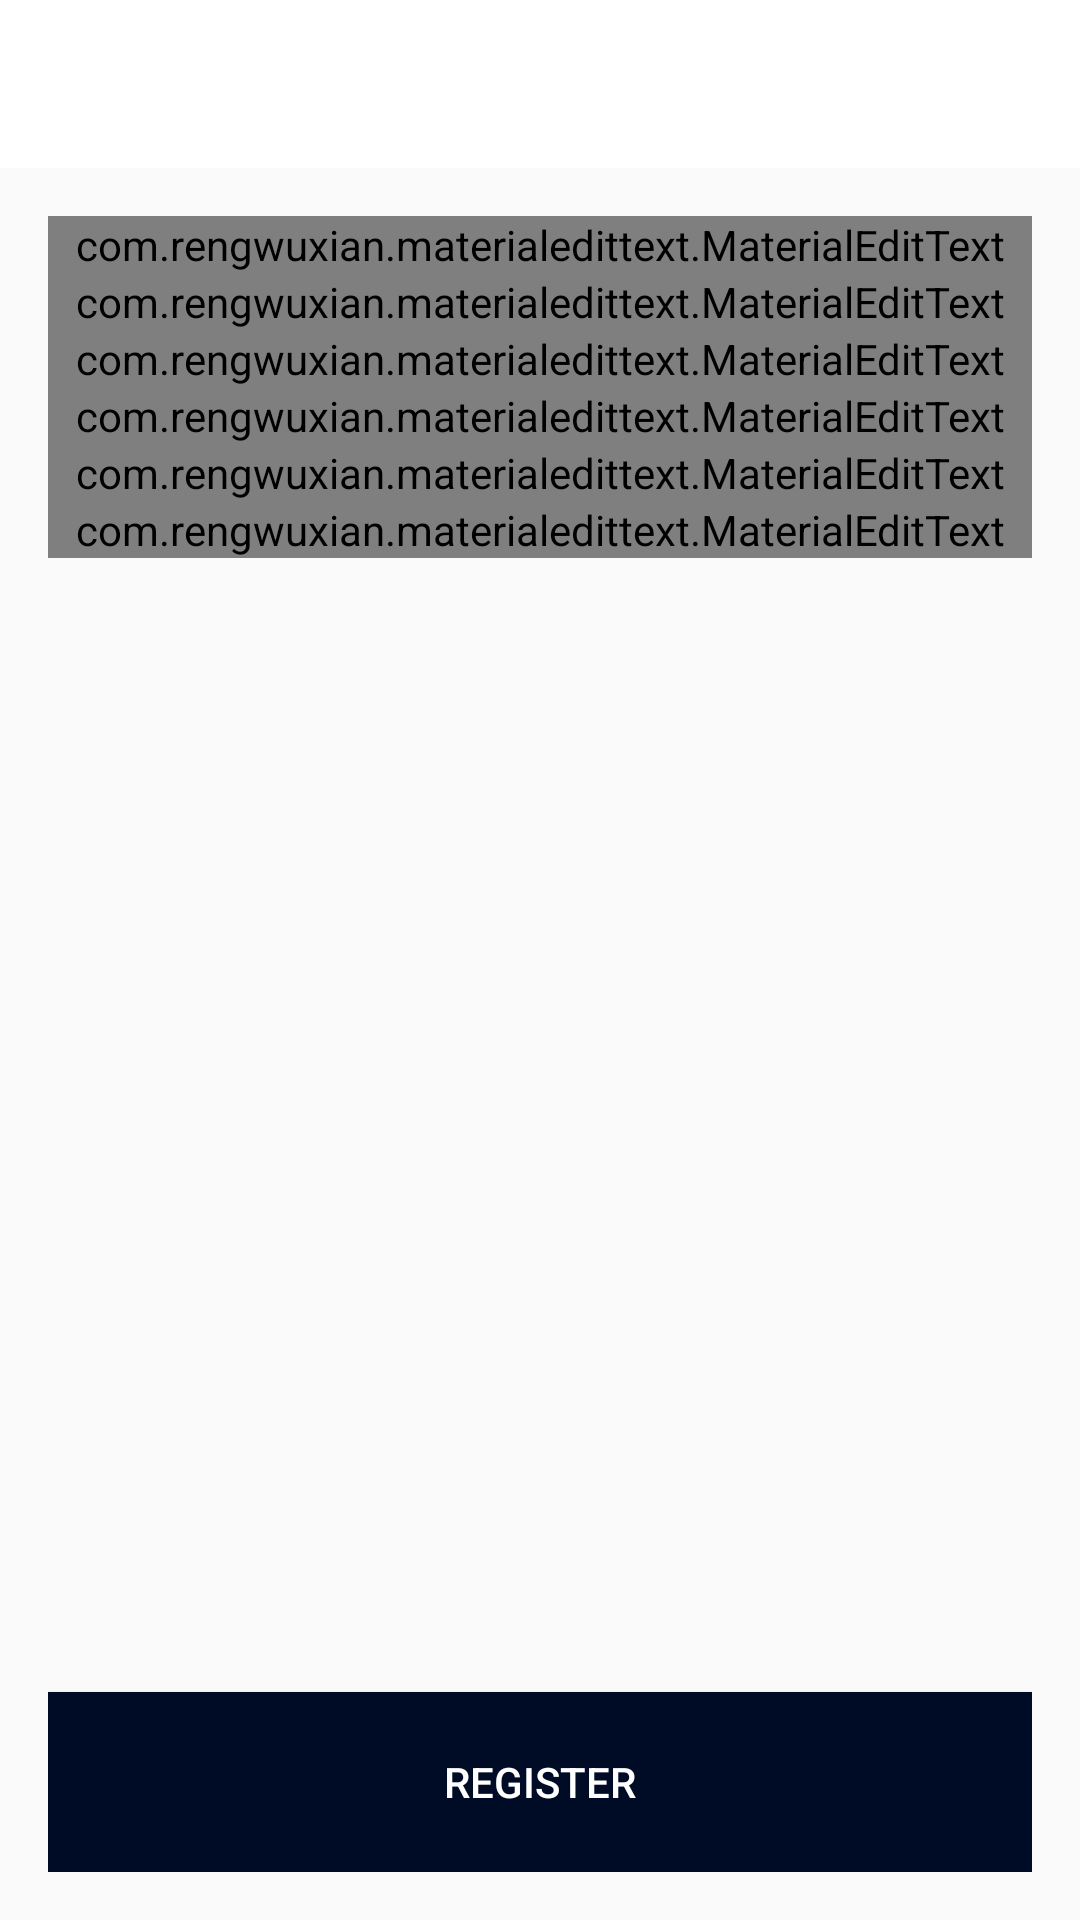

Android layout source for this screen:
<!-- AndroidManifest.xml: application theme AppTheme -->
<!-- res/layout/activity_create_account.xml -->
<LinearLayout
    xmlns:tools="http://schemas.android.com/tools"
    xmlns:android="http://schemas.android.com/apk/res/android"
    xmlns:app="http://schemas.android.com/apk/res-auto"
    android:layout_width="match_parent"
    android:layout_height="match_parent"
    android:gravity="center_horizontal"
    android:orientation="vertical"
    android:focusableInTouchMode="true"
    tools:context="com.socket9.thetsl.ui.signin.CreateAccountActivity">

    <include layout="@layout/layout_app_bar"/>

    <ScrollView
        android:layout_width="match_parent"
        android:fillViewport="true"
        android:layout_height="match_parent">

        <LinearLayout
            android:layout_width="match_parent"
            android:layout_height="wrap_content"
            android:padding="16dp"
            android:orientation="vertical">


            <com.rengwuxian.materialedittext.MaterialEditText
                android:id="@+id/etUsername"
                android:layout_width="match_parent"
                android:layout_height="wrap_content"
                android:singleLine="true"
                app:met_floatingLabel="highlight"
                android:nextFocusDown="@+id/etEmail"
                android:hint="@string/create.account.et.name"
                />

            <com.rengwuxian.materialedittext.MaterialEditText
                android:id="@+id/etEmail"
                android:layout_width="match_parent"
                android:layout_height="wrap_content"
                android:singleLine="true"
                app:met_floatingLabel="highlight"
                android:nextFocusDown="@+id/etPassword"
                android:hint="@string/create.account.et.email"
                android:inputType="textEmailAddress"/>

            <com.rengwuxian.materialedittext.MaterialEditText
                android:id="@+id/etPassword"
                android:layout_width="match_parent"
                android:layout_height="wrap_content"
                android:maxLines="1"
                app:met_floatingLabel="highlight"
                android:nextFocusDown="@+id/etConfirmPassword"
                android:hint="@string/create.account.et.password"
                android:inputType="textPassword"/>

            <com.rengwuxian.materialedittext.MaterialEditText
                android:id="@+id/etConfirmPassword"
                android:layout_width="match_parent"
                android:layout_height="wrap_content"
                android:singleLine="true"
                android:nextFocusDown="@+id/etPhone"
                app:met_floatingLabel="highlight"
                android:hint="@string/create.account.et.confirmpw"
                android:inputType="textPassword"/>

            <com.rengwuxian.materialedittext.MaterialEditText
                android:id="@+id/etPhone"
                android:layout_width="match_parent"
                android:layout_height="wrap_content"
                android:singleLine="true"
                android:nextFocusDown="@+id/etAddress"
                app:met_floatingLabel="highlight"
                app:met_maxCharacters="10"
                android:maxLength="10"
                android:hint="@string/create.account.et.mobile"
                android:inputType="phone"/>

            <com.rengwuxian.materialedittext.MaterialEditText
                android:id="@+id/etAddress"
                android:layout_width="match_parent"
                android:layout_height="wrap_content"
                app:met_floatingLabel="highlight"
                android:imeOptions="actionDone"
                android:hint="@string/create.account.et.address"
                android:maxLines="3"/>

            <View
                android:layout_width="match_parent"
                android:layout_height="0dp"
                android:layout_weight="1"/>

            <Button
                android:id="@+id/btnRegister"
                android:layout_width="match_parent"
                android:layout_height="60dp"
                android:layout_gravity="bottom"
                android:background="@color/colorPrimaryDark"
                android:text="@string/create.account.btn.register"
                android:textColor="@color/colorTextPrimary"/>

        </LinearLayout>

    </ScrollView>


</LinearLayout>
<!-- res/layout/layout_app_bar.xml (included above) -->
<?xml version="1.0" encoding="utf-8"?>
<android.support.v7.widget.Toolbar xmlns:android="http://schemas.android.com/apk/res/android"
    android:id="@+id/toolbar"
    style="@style/Toolbar"
    android:layout_width="match_parent"
    android:layout_height="wrap_content"
    android:background="@color/colorTextPrimary"
    android:gravity="center"
    android:theme="@style/ToolbarThemeOverlay">

    <ImageView
        android:id="@+id/ivLogo"
        android:layout_width="wrap_content"
        android:layout_height="wrap_content"
        android:layout_gravity="center"
        android:layout_marginBottom="8dp"
        android:src="@drawable/logo_nav"
        android:visibility="gone" />

    <TextView
        android:id="@+id/toolbarTitle"
        android:layout_width="wrap_content"
        android:layout_height="wrap_content"
        android:layout_gravity="center"
        android:layout_marginBottom="8dp"
        android:maxLines="1"
        android:ellipsize="end"
        android:text=""
        android:textColor="@color/colorTextSecondary"
        android:textSize="18sp" />

    <LinearLayout
        android:id="@+id/layoutNewsEvent"
        style="?android:attr/buttonBarButtonStyle"
        android:layout_width="match_parent"
        android:layout_height="wrap_content"
        android:layout_marginEnd="36dp"
        android:gravity="center"
        android:visibility="gone">

        <Button
            android:id="@+id/btnLeft"
            style="?android:attr/buttonBarButtonStyle"
            android:layout_width="100dp"
            android:layout_height="wrap_content"
            android:layout_marginEnd="-4dip"
            android:background="@drawable/button_corner_left"
            android:text="@string/news"
            android:textColor="@color/colorTextPrimary" />

        <Button
            android:id="@+id/btnRight"
            style="?android:attr/buttonBarButtonStyle"
            android:layout_width="100dp"
            android:layout_height="wrap_content"
            android:background="@drawable/button_corner_right_white"
            android:text="@string/event"
            android:textColor="@color/colorTextSecondary" />

    </LinearLayout>

</android.support.v7.widget.Toolbar>
<!-- resources referenced by this layout -->
<resources>
  <color name="colorPrimaryDark">#000B26</color>
  <color name="colorTextPrimary">#fff</color>
  <color name="colorTextSecondary">#4D4F53</color>
  <!-- drawable button_corner_left (drawable) -->
  <?xml version="1.0" encoding="utf-8"?>
  <shape xmlns:android="http://schemas.android.com/apk/res/android"
      android:shape="rectangle">
      <corners
          android:bottomLeftRadius="6dp"
          android:topLeftRadius="6dp" />
      <solid android:color="@color/colorPrimary" />
      
      
      
      <stroke
          android:width="2dp"
          android:color="@color/colorPrimary" />
  </shape>
  <!-- drawable button_corner_right_white (drawable) -->
  <?xml version="1.0" encoding="utf-8"?>
  <shape xmlns:android="http://schemas.android.com/apk/res/android"
      android:shape="rectangle">
      <corners
          android:bottomRightRadius="6dp"
          android:topRightRadius="6dp" />
      <solid android:color="@color/colorTextPrimary" />
      
      
      
      <stroke
          android:width="2dp"
          android:color="@color/colorPrimary" />
  </shape>
  <!-- drawable logo_nav: png bitmap (drawable-xxhdpi, 3654 bytes) -->
  <string name="create.account.btn.register">REGISTER </string>
  <string name="create.account.et.address">Address (optional)</string>
  <string name="create.account.et.confirmpw">Re-Enter Password (required)</string>
  <string name="create.account.et.email">Email Address (required)</string>
  <string name="create.account.et.mobile">Mobile Phone (optional)</string>
  <string name="create.account.et.name">Name (required)</string>
  <string name="create.account.et.password">Password (required)</string>
  <string name="event">Event</string>
  <string name="news">News</string>
  <style name="Toolbar">
          <item name="android:background">?colorPrimary</item>
          <item name="android:textColorPrimary">@color/colorTextPrimary</item>
          <item name="android:actionMenuTextColor">@color/colorTextBlack</item>
      </style>
  <style name="ToolbarThemeOverlay" parent="ThemeOverlay.AppCompat.Light">
          <item name="android:textColorPrimary">@color/colorTextSecondary</item>
          <item name="colorControlNormal">@color/colorTextSecondary</item>
          <item name="colorControlHighlight">@color/colorPrimaryDark</item>
          <item name="colorControlActivated">@color/colorPrimaryDark</item>
          <item name="android:itemTextAppearance">@style/menuItemColor</item>
      </style>
  <style name="AppTheme" parent="Theme.AppCompat.Light.NoActionBar">
          <item name="android:windowActionBar">false</item>
          <item name="colorPrimaryDark">@color/colorPrimary</item>
          <item name="colorButtonNormal">@color/colorTextPrimary</item>
          <item name="colorControlHighlight">@color/colorTextSecondary</item>
          <item name="colorPrimary">@color/colorPrimary</item>
          <item name="colorAccent">@color/colorPrimary</item>
          <item name="md_medium_font">samakarn/Samakarn-Bold.ttf</item>
          <item name="md_regular_font">samakarn/Samakarn-Regular.ttf</item>
  
      </style>
  <color name="colorPrimary">#003150</color>
  <color name="colorTextBlack">#000</color>
  <style name="menuItemColor">
          <item name="android:textColor">@android:color/black</item>
      </style>
</resources>
